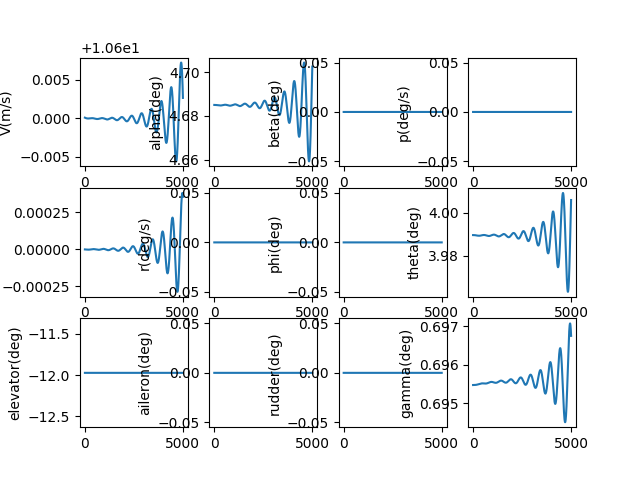

Data behind this chart, as committed beside it:
, V(m/s), alpha(deg), beta(deg), p(deg/s), q(deg/s), r(deg/s), phi(deg), theta(deg), elevator(deg), aileron(deg), rudder(deg), gamma(deg), pb, qc, rb, CD_act, CL_act, Cm_act, CY_act, Cr_act, Cn_act
1.0, 10.6, 4.685, 0.0, 0.0, -2.3768101623867946e-09, 0.0, 0.0, 3.99, -11.97, 0.0, 0.0, 0.6955, 0.0, -7.724553920579985e-09, 0.0, 0.05367, -0.004398, 0.1727, 0.0, 0.0, 0.0
2.0, 10.6, 4.685, 0.0, 0.0, -5.026868963574014e-09, 0.0, 0.0, 3.99, -11.97, 0.0, 0.0, 0.6955, 0.0, -1.6337159099332692e-08, 0.0, 0.05367, -0.004398, 0.1727, 0.0, 0.0, 0.0
3.0, 10.6, 4.685, 0.0, 0.0, -7.947224062272273e-09, 0.0, 0.0, 3.99, -11.97, 0.0, 0.0, 0.6955, 0.0, -2.582822086428743e-08, 0.0, 0.05367, -0.004398, 0.1727, 0.0, 0.0, 0.0
4.0, 10.6, 4.685, 0.0, 0.0, -1.1134910712556671e-08, 0.0, 0.0, 3.99, -11.97, 0.0, 0.0, 0.6955, 0.0, -3.618810421773855e-08, 0.0, 0.05367, -0.004398, 0.1727, 0.0, 0.0, 0.0
5.0, 10.6, 4.685, 0.0, 0.0, -1.4586951774331618e-08, 0.0, 0.0, 3.99, -11.97, 0.0, 0.0, 0.6955, 0.0, -4.740713387040341e-08, 0.0, 0.05367, -0.004398, 0.1727, 0.0, 0.0, 0.0
6.0, 10.6, 4.685, 0.0, 0.0, -1.8300357727973966e-08, 0.0, 0.0, 3.99, -11.97, 0.0, 0.0, 0.6955, 0.0, -5.947559428915671e-08, 0.0, 0.05367, -0.004398, 0.1727, 0.0, 0.0, 0.0
7.0, 10.6, 4.685, 0.0, 0.0, -2.227212669832114e-08, 0.0, 0.0, 3.99, -11.97, 0.0, 0.0, 0.6955, 0.0, -7.238372977513296e-08, 0.0, 0.05367, -0.004398, 0.1727, 0.0, 0.0, 0.0
8.0, 10.6, 4.685, 0.0, 0.0, -2.6499244485406874e-08, 0.0, 0.0, 3.99, -11.97, 0.0, 0.0, 0.6955, 0.0, -8.612174456375564e-08, 0.0, 0.05367, -0.004398, 0.1727, 0.0, 0.0, 0.0
9.0, 10.6, 4.685, 0.0, 0.0, -3.097868460055074e-08, 0.0, 0.0, 3.99, -11.97, 0.0, 0.0, 0.6955, 0.0, -1.0067980294216335e-07, 0.0, 0.05367, -0.004398, 0.1727, 0.0, 0.0, 0.0
10.0, 10.6, 4.685, 0.0, 0.0, -3.570740830985185e-08, 0.0, 0.0, 3.99, -11.97, 0.0, 0.0, 0.6955, 0.0, -1.160480293906969e-07, 0.0, 0.05367, -0.004398, 0.1727, 0.0, 0.0, 0.0
11.0, 10.6, 4.685, 0.0, 0.0, -4.068236468471297e-08, 0.0, 0.0, 3.99, -11.97, 0.0, 0.0, 0.6955, 0.0, -1.322165087472324e-07, 0.0, 0.05367, -0.004398, 0.1727, 0.0, 0.0, 0.0
12.0, 10.6, 4.685, 0.0, 0.0, -4.590049065892585e-08, 0.0, 0.0, 3.99, -11.97, 0.0, 0.0, 0.6955, 0.0, -1.4917528639283584e-07, 0.0, 0.05367, -0.004398, 0.1727, 0.0, 0.0, 0.0
13.0, 10.6, 4.685, 0.0, 0.0, -5.135871109344389e-08, 0.0, 0.0, 3.99, -11.97, 0.0, 0.0, 0.6955, 0.0, -1.6691436846239914e-07, 0.0, 0.05367, -0.004398, 0.1727, 0.0, 0.0, 0.0
14.0, 10.6, 4.685, 0.0, 0.0, -5.7053938844553605e-08, 0.0, 0.0, 3.99, -11.97, 0.0, 0.0, 0.6955, 0.0, -1.8542372206631977e-07, 0.0, 0.05367, -0.004398, 0.1727, 0.0, 0.0, 0.0
15.0, 10.6, 4.685, 0.0, 0.0, -6.298307484172032e-08, 0.0, 0.0, 3.99, -11.97, 0.0, 0.0, 0.6955, 0.0, -2.046932755436196e-07, 0.0, 0.05367, -0.004398, 0.1727, 0.0, 0.0, 0.0
16.0, 10.6, 4.685, 0.0, 0.0, -6.914300817149384e-08, 0.0, 0.0, 3.99, -11.97, 0.0, 0.0, 0.6955, 0.0, -2.2471291873475624e-07, 0.0, 0.05367, -0.004398, 0.1727, 0.0, 0.0, 0.0
17.0, 10.6, 4.685, 0.0, 0.0, -7.55306161661599e-08, 0.0, 0.0, 3.99, -11.97, 0.0, 0.0, 0.6955, 0.0, -2.4547250326985656e-07, 0.0, 0.05367, -0.004398, 0.1727, 0.0, 0.0, 0.0
18.0, 10.6, 4.685, 0.0, 0.0, -8.21427645009288e-08, 0.0, 0.0, 3.99, -11.97, 0.0, 0.0, 0.6955, 0.0, -2.669618428846935e-07, 0.0, 0.05367, -0.004398, 0.1727, 0.0, 0.0, 0.0
19.0, 10.6, 4.685, 0.0, 0.0, -8.897630729511687e-08, 0.0, 0.0, 3.99, -11.97, 0.0, 0.0, 0.6955, 0.0, -2.8917071374963806e-07, 0.0, 0.05367, -0.004398, 0.1727, 0.0, 0.0, 0.0
20.0, 10.6, 4.685, 0.0, 0.0, -9.602808722191029e-08, 0.0, 0.0, 3.99, -11.97, 0.0, 0.0, 0.6955, 0.0, -3.120888548265022e-07, 0.0, 0.05367, -0.004398, 0.1727, 0.0, 0.0, 0.0
21.0, 10.6, 4.685, 0.0, 0.0, -1.0329493562286234e-07, 0.0, 0.0, 3.99, -11.97, 0.0, 0.0, 0.6955, 0.0, -3.357059682407637e-07, 0.0, 0.05367, -0.004398, 0.1727, 0.0, 0.0, 0.0
22.0, 10.6, 4.685, 0.0, 0.0, -1.1077367262896099e-07, 0.0, 0.0, 3.99, -11.97, 0.0, 0.0, 0.6955, 0.0, -3.6001171967514243e-07, 0.0, 0.05367, -0.004398, 0.1727, 0.0, 0.0, 0.0
23.0, 10.6, 4.685, 0.0, 0.0, -1.184611072882497e-07, 0.0, 0.0, 3.99, -11.97, 0.0, 0.0, 0.6955, 0.0, -3.8499573878447397e-07, 0.0, 0.05367, -0.004398, 0.1727, 0.0, 0.0, 0.0
24.0, 10.6, 4.685, 0.0, 0.0, -1.2635403769828054e-07, 0.0, 0.0, 3.99, -11.97, 0.0, 0.0, 0.6955, 0.0, -4.10647619626286e-07, 0.0, 0.05367, -0.004398, 0.1727, 0.0, 0.0, 0.0
25.0, 10.6, 4.685, 0.0, 0.0, -1.3444925114698838e-07, 0.0, 0.0, 3.99, -11.97, 0.0, 0.0, 0.6955, 0.0, -4.3695692111874223e-07, 0.0, 0.05367, -0.004398, 0.1727, 0.0, 0.0, 0.0
26.0, 10.6, 4.685, 0.0, 0.0, -1.4274352425715808e-07, 0.0, 0.0, 3.99, -11.97, 0.0, 0.0, 0.6955, 0.0, -4.639131675102621e-07, 0.0, 0.05367, -0.004398, 0.1727, 0.0, 0.0, 0.0
27.0, 10.6, 4.685, 0.0, 0.0, -1.512336231369374e-07, 0.0, 0.0, 3.99, -11.97, 0.0, 0.0, 0.6955, 0.0, -4.915058488687879e-07, 0.0, 0.05367, -0.004398, 0.1727, 0.0, 0.0, 0.0
28.0, 10.6, 4.685, 0.0, 0.0, -1.5991630353745448e-07, 0.0, 0.0, 3.99, -11.97, 0.0, 0.0, 0.6955, 0.0, -5.197244215941404e-07, 0.0, 0.05367, -0.004398, 0.1727, 0.0, 0.0, 0.0
29.0, 10.6, 4.685, 0.0, 0.0, -1.6878831101686568e-07, 0.0, 0.0, 3.99, -11.97, 0.0, 0.0, 0.6955, 0.0, -5.485583089512723e-07, 0.0, 0.05367, -0.004398, 0.1727, 0.0, 0.0, 0.0
30.0, 10.6, 4.685, 0.0, 0.0, -1.7784638110682533e-07, 0.0, 0.0, 3.99, -11.97, 0.0, 0.0, 0.6955, 0.0, -5.77996901611392e-07, 0.0, 0.05367, -0.004398, 0.1727, 0.0, 0.0, 0.0
31.0, 10.6, 4.685, 0.0, 0.0, -1.8708723948853716e-07, 0.0, 0.0, 3.99, -11.97, 0.0, 0.0, 0.6955, 0.0, -6.080295582242264e-07, 0.0, 0.05367, -0.004398, 0.1727, 0.0, 0.0, 0.0
32.0, 10.6, 4.685, 0.0, 0.0, -1.9650760217129173e-07, 0.0, 0.0, 3.99, -11.97, 0.0, 0.0, 0.6955, 0.0, -6.386456059983625e-07, 0.0, 0.05367, -0.004398, 0.1727, 0.0, 0.0, 0.0
33.0, 10.6, 4.685, 0.0, 0.0, -2.0610417567950482e-07, 0.0, 0.0, 3.99, -11.97, 0.0, 0.0, 0.6955, 0.0, -6.69834341309217e-07, 0.0, 0.05367, -0.004398, 0.1727, 0.0, 0.0, 0.0
34.0, 10.6, 4.685, 0.0, 0.0, -2.1587365724243226e-07, 0.0, 0.0, 3.99, -11.97, 0.0, 0.0, 0.6955, 0.0, -7.015850303157018e-07, 0.0, 0.05367, -0.004398, 0.1727, 0.0, 0.0, 0.0
35.0, 10.6, 4.685, 0.0, 0.0, -2.2581273499022898e-07, 0.0, 0.0, 3.99, -11.97, 0.0, 0.0, 0.6955, 0.0, -7.338869095975096e-07, 0.0, 0.05367, -0.004398, 0.1727, 0.0, 0.0, 0.0
36.0, 10.6, 4.685, 0.0, 0.0, -2.3591808815759486e-07, 0.0, 0.0, 3.99, -11.97, 0.0, 0.0, 0.6955, 0.0, -7.667291868170548e-07, 0.0, 0.05367, -0.004398, 0.1727, 0.0, 0.0, 0.0
37.0, 10.6, 4.685, 0.0, 0.0, -2.4618638728893965e-07, 0.0, 0.0, 3.99, -11.97, 0.0, 0.0, 0.6955, 0.0, -8.001010413863503e-07, 0.0, 0.05367, -0.004398, 0.1727, 0.0, 0.0, 0.0
38.0, 10.6, 4.685, 0.0, 0.0, -2.566142944522605e-07, 0.0, 0.0, 3.99, -11.97, 0.0, 0.0, 0.6955, 0.0, -8.339916251622018e-07, 0.0, 0.05367, -0.004398, 0.1727, 0.0, 0.0, 0.0
39.0, 10.6, 4.685, 0.0, 0.0, -2.6719846345541546e-07, 0.0, 0.0, 3.99, -11.97, 0.0, 0.0, 0.6955, 0.0, -8.683900631491852e-07, 0.0, 0.05367, -0.004398, 0.1727, 0.0, 0.0, 0.0
40.0, 10.6, 4.685, 0.0, 0.0, -2.779355400708455e-07, 0.0, 0.0, 3.99, -11.97, 0.0, 0.0, 0.6955, 0.0, -9.032854542300854e-07, 0.0, 0.05367, -0.004398, 0.1727, 0.0, 0.0, 0.0
41.0, 10.6, 4.685, 0.0, 0.0, -2.888221622603844e-07, 0.0, 0.0, 3.99, -11.97, 0.0, 0.0, 0.6955, 0.0, -9.386668718966162e-07, 0.0, 0.05367, -0.004398, 0.1727, 0.0, 0.0, 0.0
42.0, 10.6, 4.685, 0.0, 0.0, -2.9985496041170727e-07, 0.0, 0.0, 3.99, -11.97, 0.0, 0.0, 0.6955, 0.0, -9.745233650179684e-07, 0.0, 0.05367, -0.004398, 0.1727, 0.0, 0.0, 0.0
43.0, 10.6, 4.685, 0.0, 0.0, -3.110305575727001e-07, 0.0, 0.0, 3.99, -11.97, 0.0, 0.0, 0.6955, 0.0, -1.010843958602599e-06, 0.0, 0.05367, -0.004398, 0.1727, 0.0, 0.0, 0.0
44.0, 10.6, 4.685, 0.0, 0.0, -3.223455696975334e-07, 0.0, 0.0, 3.99, -11.97, 0.0, 0.0, 0.6955, 0.0, -1.0476176545980605e-06, 0.0, 0.05367, -0.004398, 0.1727, 0.0, 0.0, 0.0
45.0, 10.6, 4.685, 0.0, 0.0, -3.3379660589124887e-07, 0.0, 0.0, 3.99, -11.97, 0.0, 0.0, 0.6955, 0.0, -1.0848334326859945e-06, 0.0, 0.05367, -0.004398, 0.1727, 0.0, 0.0, 0.0
46.0, 10.6, 4.685, 0.0, 0.0, -3.4538026866301854e-07, 0.0, 0.0, 3.99, -11.97, 0.0, 0.0, 0.6955, 0.0, -1.122480251105314e-06, 0.0, 0.05367, -0.004398, 0.1727, 0.0, 0.0, 0.0
47.0, 10.6, 4.685, 0.0, 0.0, -3.570931541828248e-07, 0.0, 0.0, 3.99, -11.97, 0.0, 0.0, 0.6955, 0.0, -1.1605470474865008e-06, 0.0, 0.05367, -0.004398, 0.1727, 0.0, 0.0, 0.0
48.0, 10.6, 4.685, 0.0, 0.0, -3.689318525457076e-07, 0.0, 0.0, 3.99, -11.97, 0.0, 0.0, 0.6955, 0.0, -1.1990227397104964e-06, 0.0, 0.05367, -0.004398, 0.1727, 0.0, 0.0, 0.0
49.0, 10.6, 4.685, 0.0, 0.0, -3.808929480339111e-07, 0.0, 0.0, 3.99, -11.97, 0.0, 0.0, 0.6955, 0.0, -1.237896226760768e-06, 0.0, 0.05367, -0.004398, 0.1727, 0.0, 0.0, 0.0
50.0, 10.6, 4.685, 0.0, 0.0, -3.92973019390141e-07, 0.0, 0.0, 3.99, -11.97, 0.0, 0.0, 0.6955, 0.0, -1.2771563896114827e-06, 0.0, 0.05367, -0.004398, 0.1727, 0.0, 0.0, 0.0
51.0, 10.6, 4.685, 0.0, 0.0, -4.0516864009130593e-07, 0.0, 0.0, 3.99, -11.97, 0.0, 0.0, 0.6955, 0.0, -1.3167920921172545e-06, 0.0, 0.05367, -0.004398, 0.1727, 0.0, 0.0, 0.0
52.0, 10.6, 4.685, 0.0, 0.0, -4.17476378629452e-07, 0.0, 0.0, 3.99, -11.97, 0.0, 0.0, 0.6955, 0.0, -1.3567921819262695e-06, 0.0, 0.05367, -0.004398, 0.1727, 0.0, 0.0, 0.0
53.0, 10.6, 4.685, 0.0, 0.0, -4.2989279879398733e-07, 0.0, 0.0, 3.99, -11.97, 0.0, 0.0, 0.6955, 0.0, -1.397145491397605e-06, 0.0, 0.05367, -0.004398, 0.1727, 0.0, 0.0, 0.0
54.0, 10.6, 4.685, 0.0, 0.0, -4.4241445996025963e-07, 0.0, 0.0, 3.99, -11.97, 0.0, 0.0, 0.6955, 0.0, -1.4378408385391942e-06, 0.0, 0.05367, -0.004398, 0.1727, 0.0, 0.0, 0.0
55.0, 10.6, 4.685, 0.0, 0.0, -4.550379173824648e-07, 0.0, 0.0, 3.99, -11.97, 0.0, 0.0, 0.6955, 0.0, -1.4788670279598671e-06, 0.0, 0.05367, -0.004398, 0.1727, 0.0, 0.0, 0.0
56.0, 10.6, 4.685, 0.0, 0.0, -4.6775972248913294e-07, 0.0, 0.0, 3.99, -11.97, 0.0, 0.0, 0.6955, 0.0, -1.520212851829769e-06, 0.0, 0.05367, -0.004398, 0.1727, 0.0, 0.0, 0.0
57.0, 10.6, 4.685, 0.0, 0.0, -4.805764231825005e-07, 0.0, 0.0, 3.99, -11.97, 0.0, 0.0, 0.6955, 0.0, -1.5618670908534093e-06, 0.0, 0.05367, -0.004398, 0.1727, 0.0, 0.0, 0.0
58.0, 10.6, 4.685, 0.0, 0.0, -4.934845641448646e-07, 0.0, 0.0, 3.99, -11.97, 0.0, 0.0, 0.6955, 0.0, -1.6038185152654016e-06, 0.0, 0.05367, -0.004398, 0.1727, 0.0, 0.0, 0.0
59.0, 10.6, 4.685, 0.0, 0.0, -5.064806871448229e-07, 0.0, 0.0, 3.99, -11.97, 0.0, 0.0, 0.6955, 0.0, -1.646055885825832e-06, 0.0, 0.05367, -0.004398, 0.1727, 0.0, 0.0, 0.0
60.0, 10.6, 4.685, 0.0, 0.0, -5.195613313498798e-07, 0.0, 0.0, 3.99, -11.97, 0.0, 0.0, 0.6955, 0.0, -1.6885679548363176e-06, 0.0, 0.05367, -0.004398, 0.1727, 0.0, 0.0, 0.0
... 4,940 more rows
